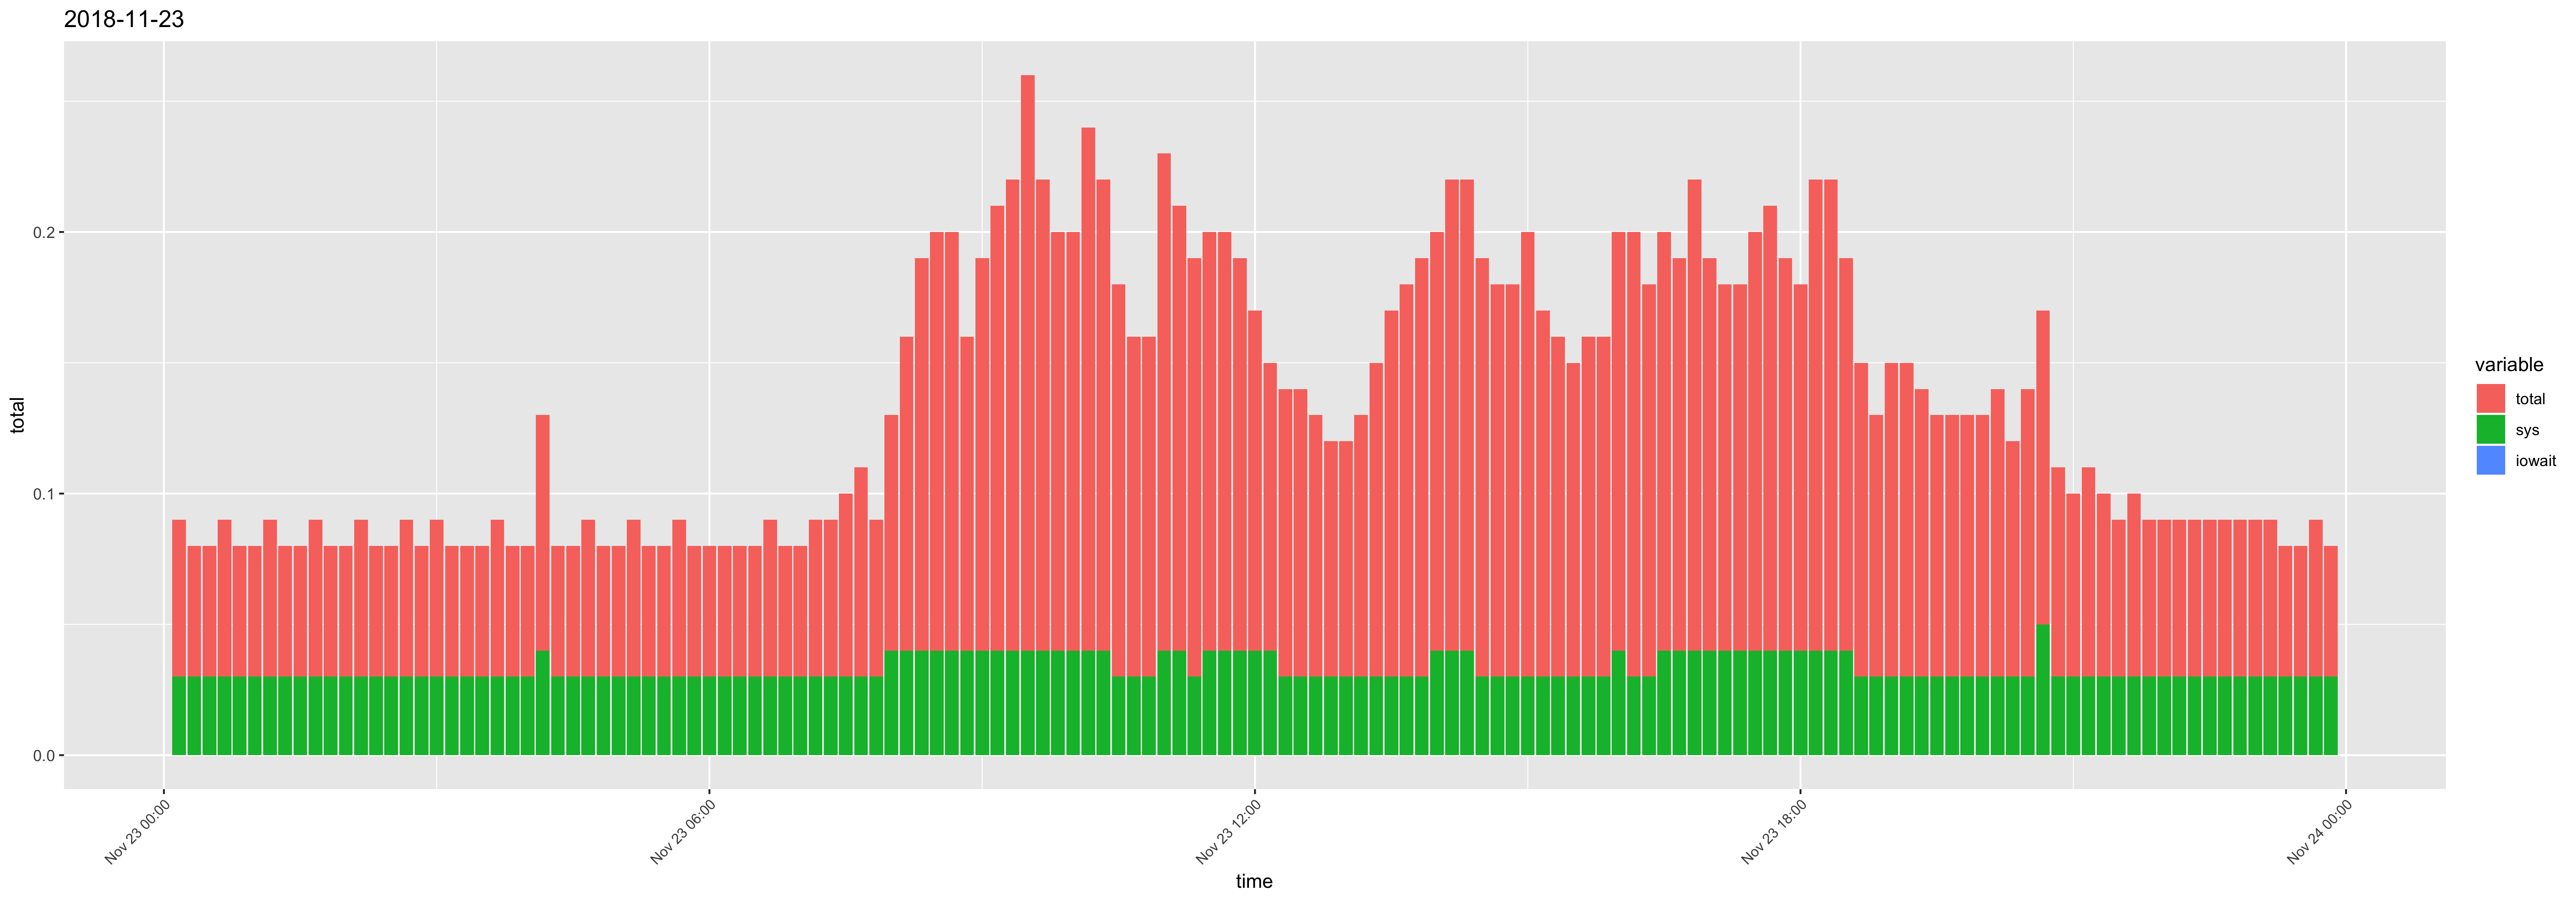

The file beside this chart, header and first rows:
time, usr, sys, iowait, timestamp, total
00:10:01, 0.03, 0.03, 0, 2018-11-23 00:10:01, 0.06
00:20:01, 0.02, 0.03, 0, 2018-11-23 00:20:01, 0.05
00:30:01, 0.02, 0.03, 0, 2018-11-23 00:30:01, 0.05
00:40:01, 0.03, 0.03, 0, 2018-11-23 00:40:01, 0.06
00:50:01, 0.02, 0.03, 0, 2018-11-23 00:50:01, 0.05
01:00:01, 0.02, 0.03, 0, 2018-11-23 01:00:01, 0.05
01:10:01, 0.03, 0.03, 0, 2018-11-23 01:10:01, 0.06
01:20:01, 0.02, 0.03, 0, 2018-11-23 01:20:01, 0.05
01:30:01, 0.02, 0.03, 0, 2018-11-23 01:30:01, 0.05
01:40:01, 0.03, 0.03, 0, 2018-11-23 01:40:01, 0.06
01:50:01, 0.02, 0.03, 0, 2018-11-23 01:50:01, 0.05
02:00:01, 0.02, 0.03, 0, 2018-11-23 02:00:01, 0.05
02:10:01, 0.03, 0.03, 0, 2018-11-23 02:10:01, 0.06
02:20:01, 0.02, 0.03, 0, 2018-11-23 02:20:01, 0.05
02:30:01, 0.02, 0.03, 0, 2018-11-23 02:30:01, 0.05
02:40:01, 0.03, 0.03, 0, 2018-11-23 02:40:01, 0.06
02:50:01, 0.02, 0.03, 0, 2018-11-23 02:50:01, 0.05
03:00:01, 0.03, 0.03, 0, 2018-11-23 03:00:01, 0.06
03:10:01, 0.02, 0.03, 0, 2018-11-23 03:10:01, 0.05
03:20:01, 0.02, 0.03, 0, 2018-11-23 03:20:01, 0.05
03:30:01, 0.02, 0.03, 0, 2018-11-23 03:30:01, 0.05
03:40:01, 0.03, 0.03, 0, 2018-11-23 03:40:01, 0.06
03:50:01, 0.02, 0.03, 0, 2018-11-23 03:50:01, 0.05
04:00:01, 0.02, 0.03, 0, 2018-11-23 04:00:01, 0.05
04:10:01, 0.05, 0.04, 0, 2018-11-23 04:10:01, 0.09
04:20:01, 0.02, 0.03, 0, 2018-11-23 04:20:01, 0.05
04:30:01, 0.02, 0.03, 0, 2018-11-23 04:30:01, 0.05
04:40:01, 0.03, 0.03, 0, 2018-11-23 04:40:01, 0.06
04:50:01, 0.02, 0.03, 0, 2018-11-23 04:50:01, 0.05
05:00:01, 0.02, 0.03, 0, 2018-11-23 05:00:01, 0.05
05:10:01, 0.03, 0.03, 0, 2018-11-23 05:10:01, 0.06
05:20:01, 0.02, 0.03, 0, 2018-11-23 05:20:01, 0.05
05:30:01, 0.02, 0.03, 0, 2018-11-23 05:30:01, 0.05
05:40:01, 0.03, 0.03, 0, 2018-11-23 05:40:01, 0.06
05:50:01, 0.02, 0.03, 0, 2018-11-23 05:50:01, 0.05
06:00:01, 0.02, 0.03, 0, 2018-11-23 06:00:01, 0.05
06:10:01, 0.02, 0.03, 0, 2018-11-23 06:10:01, 0.05
06:20:01, 0.02, 0.03, 0, 2018-11-23 06:20:01, 0.05
06:30:01, 0.02, 0.03, 0, 2018-11-23 06:30:01, 0.05
06:40:01, 0.03, 0.03, 0, 2018-11-23 06:40:01, 0.06
06:50:01, 0.02, 0.03, 0, 2018-11-23 06:50:01, 0.05
07:00:01, 0.02, 0.03, 0, 2018-11-23 07:00:01, 0.05
07:10:01, 0.03, 0.03, 0, 2018-11-23 07:10:01, 0.06
07:20:01, 0.03, 0.03, 0, 2018-11-23 07:20:01, 0.06
07:30:01, 0.04, 0.03, 0, 2018-11-23 07:30:01, 0.07
07:40:01, 0.05, 0.03, 0, 2018-11-23 07:40:01, 0.08
07:50:01, 0.03, 0.03, 0, 2018-11-23 07:50:01, 0.06
08:00:01, 0.05, 0.04, 0, 2018-11-23 08:00:01, 0.09
08:10:01, 0.08, 0.04, 0, 2018-11-23 08:10:01, 0.12
08:20:01, 0.11, 0.04, 0, 2018-11-23 08:20:01, 0.15
08:30:01, 0.12, 0.04, 0, 2018-11-23 08:30:01, 0.16
08:40:01, 0.12, 0.04, 0, 2018-11-23 08:40:01, 0.16
08:50:01, 0.08, 0.04, 0, 2018-11-23 08:50:01, 0.12
09:00:01, 0.11, 0.04, 0, 2018-11-23 09:00:01, 0.15
09:10:01, 0.13, 0.04, 0, 2018-11-23 09:10:01, 0.17
09:20:02, 0.14, 0.04, 0, 2018-11-23 09:20:02, 0.18
09:30:01, 0.18, 0.04, 0, 2018-11-23 09:30:01, 0.22
09:40:01, 0.14, 0.04, 0, 2018-11-23 09:40:01, 0.18
09:50:01, 0.12, 0.04, 0, 2018-11-23 09:50:01, 0.16
10:00:01, 0.12, 0.04, 0, 2018-11-23 10:00:01, 0.16
... 84 more rows
